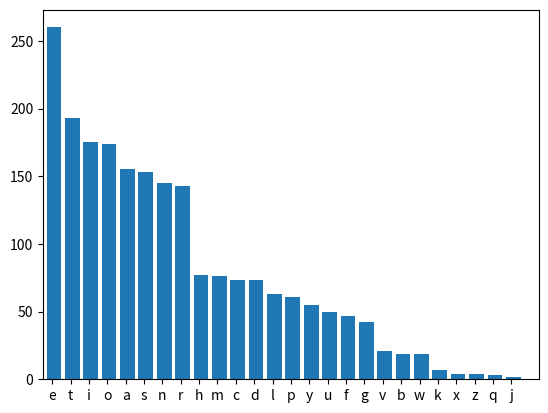

The matplotlib source for this figure:
import seaborn as sns
import numpy as np
import matplotlib.pyplot as plt 
import operator as op

def groups_box_plot(plot_data):
    print(plot_data)
    sorted_keys, sorted_vals = zip(*sorted(plot_data.items(), key=op.itemgetter(0)))
    print(sorted_keys)


    sns.set(context="notebook", style='whitegrid')
    sns.utils.axlabel(xlabel="Groups", ylabel="KL-metric per Masked Sentence")
    sns.boxplot(
            data=sorted_vals, width=0.10
            )
    # sns.swarmplot(data=sorted_vals, size=6, edgecolor="black", linewidth=0.9)
    plt.xticks(plt.xticks()[0], sorted_keys)
    plt.show()

def sorted_histogram(sorted_freq_tpls):
    '''
    data = [('a', 155), ('c', 73), ('b', 19), ('e', 260), ('d', 73), ('g', 42), ('f',47), ('i', 175), ('h', 77), ('k', 7), ('j', 2), ('m', 76), ('l', 63), ('o', 174), ('n', 145), ('q', 3), ('p', 61), ('s', 153), ('r', 143), ('u', 50), ('t', 193), ('w', 19), ('v', 21), ('y', 55), ('x', 4), ('z', 4)]
    '''
    x, y = zip(*sorted_freq_tpls)
    xlocs = np.arange(len(x))

    fig = plt.figure()
    ax = fig.gca()
    ax.bar(xlocs + 0.6, y)

    ax.set_xticks(xlocs + 0.5)
    ax.set_xticklabels(x)
    ax.set_xlim(0.0, xlocs.max() + 2)

    plt.show()


if __name__ == "__main__":
    '''
    plot_data = {
            'group1': [v for v in range(10,16)],
            'group2': [v for v in range(5,25)],
            'group3': [v for v in range(15,35)],
    }
    groups_box_plot(plot_data)
    '''

    data = [('a', 155), ('c', 73), ('b', 19), ('e', 260), ('d', 73), ('g', 42), ('f',47), ('i', 175), ('h', 77), ('k', 7), ('j', 2), ('m', 76), ('l', 63), ('o', 174), ('n', 145), ('q', 3), ('p', 61), ('s', 153), ('r', 143), ('u', 50), ('t', 193), ('w', 19), ('v', 21), ('y', 55), ('x', 4), ('z', 4)]
    sorted_data = sorted(data,key=lambda tpl: tpl[1],reverse=True)

    sorted_histogram(sorted_data)
